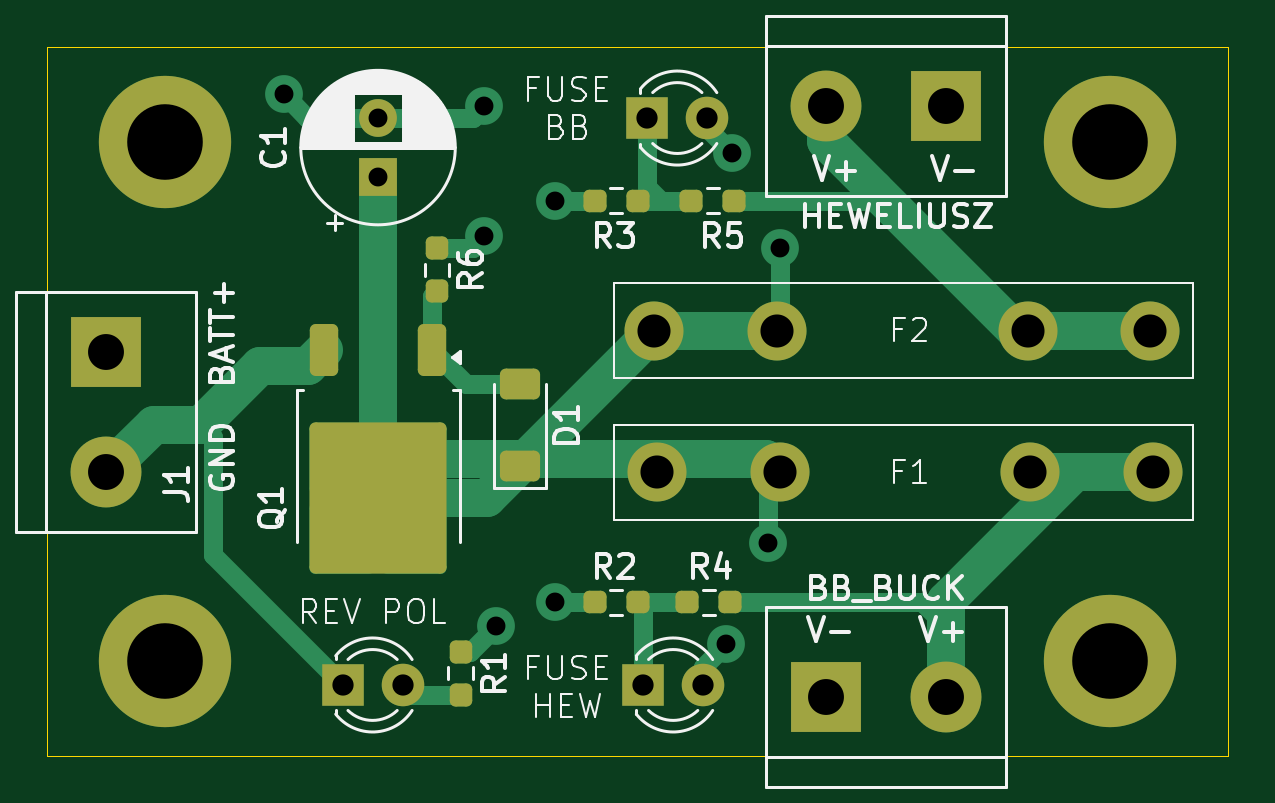
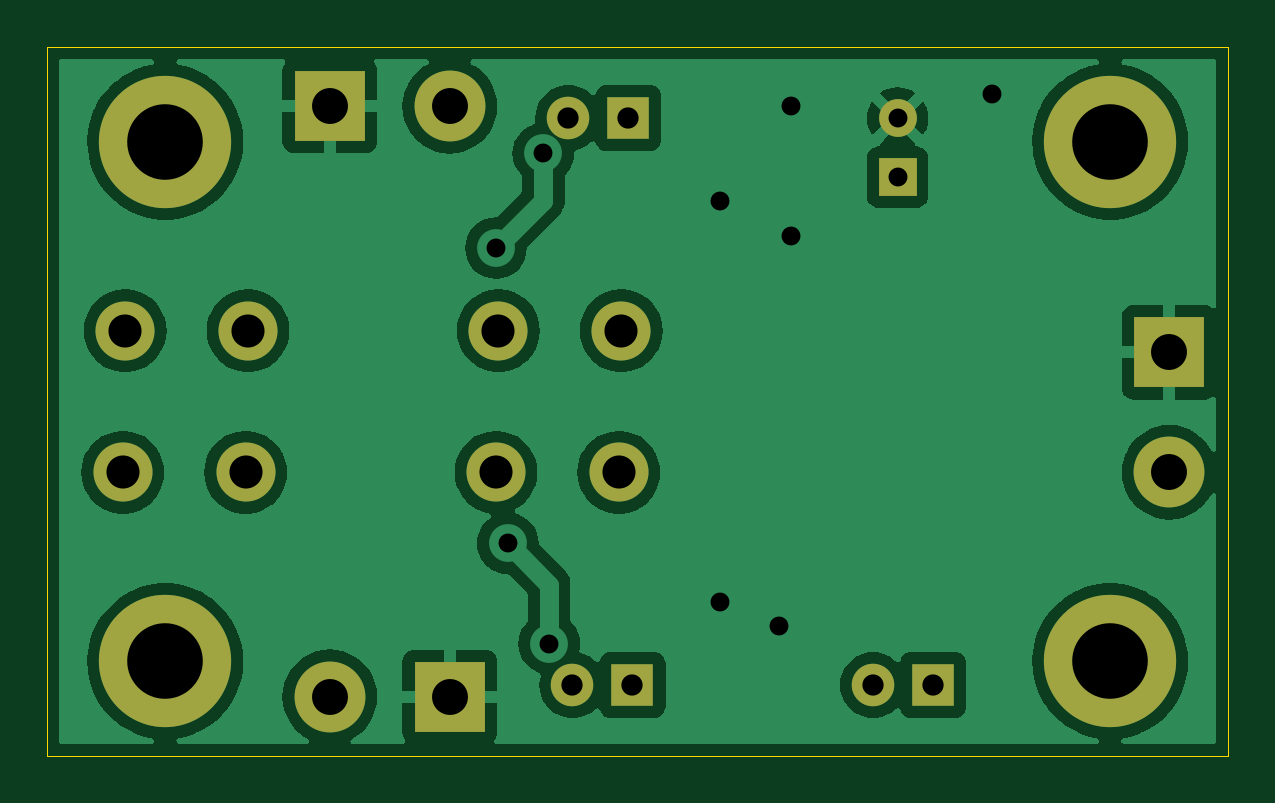
Circuit board: 11 layer files. Board 50.0 x 30.0 mm.
- bottom_copper: prot_cir-B_Cu.gbl (59360 bytes)
- bottom_mask: prot_cir-B_Mask.gbs (1656 bytes)
- paste: prot_cir-B_Paste.gbp (451 bytes)
- bottom_silk: prot_cir-B_Silkscreen.gbo (1666 bytes)
- outline: prot_cir-Edge_Cuts.gm1 (608 bytes)
- top_copper: prot_cir-F_Cu.gtl (8999 bytes)
- top_mask: prot_cir-F_Mask.gts (3339 bytes)
- paste: prot_cir-F_Paste.gtp (2202 bytes)
- top_silk: prot_cir-F_Silkscreen.gto (44425 bytes)
- drill: prot_cir-NPTH.drl (269 bytes)
- drill: prot_cir-PTH.drl (1122 bytes)

=== bottom_copper: prot_cir-B_Cu.gbl (59360 bytes, source omitted) ===
=== bottom_mask: prot_cir-B_Mask.gbs ===
%TF.GenerationSoftware,KiCad,Pcbnew,8.0.1*%
%TF.CreationDate,2024-08-03T23:28:50+02:00*%
%TF.ProjectId,prot_cir,70726f74-5f63-4697-922e-6b696361645f,rev?*%
%TF.SameCoordinates,Original*%
%TF.FileFunction,Soldermask,Bot*%
%TF.FilePolarity,Negative*%
%FSLAX46Y46*%
G04 Gerber Fmt 4.6, Leading zero omitted, Abs format (unit mm)*
G04 Created by KiCad (PCBNEW 8.0.1) date 2024-08-03 23:28:50*
%MOMM*%
%LPD*%
G01*
G04 APERTURE LIST*
%ADD10R,1.800000X1.800000*%
%ADD11C,1.800000*%
%ADD12C,5.600000*%
%ADD13R,3.000000X3.000000*%
%ADD14C,3.000000*%
%ADD15C,2.500000*%
%ADD16R,1.600000X1.600000*%
%ADD17C,1.600000*%
G04 APERTURE END LIST*
D10*
%TO.C,D2*%
X130225000Y-117000000D03*
D11*
X132765000Y-117000000D03*
%TD*%
D10*
%TO.C,D4*%
X130400000Y-93000000D03*
D11*
X132940000Y-93000000D03*
%TD*%
D12*
%TO.C,REF\u002A\u002A*%
X110000000Y-116000000D03*
%TD*%
%TO.C,REF\u002A\u002A*%
X110000000Y-94000000D03*
%TD*%
%TO.C,REF\u002A\u002A*%
X150000000Y-116000000D03*
%TD*%
%TO.C,REF\u002A\u002A*%
X150000000Y-94000000D03*
%TD*%
D13*
%TO.C,J4*%
X143040000Y-92500000D03*
D14*
X137960000Y-92500000D03*
%TD*%
D13*
%TO.C,J2*%
X137960000Y-117500000D03*
D14*
X143040000Y-117500000D03*
%TD*%
D13*
%TO.C,J1*%
X107500000Y-102920000D03*
D14*
X107500000Y-108000000D03*
%TD*%
D15*
%TO.C,F2*%
X130700000Y-102000000D03*
X135900000Y-102000000D03*
X146500000Y-102000000D03*
X151700000Y-102000000D03*
%TD*%
%TO.C,F1*%
X151800000Y-108000000D03*
X146600000Y-108000000D03*
X136000000Y-108000000D03*
X130800000Y-108000000D03*
%TD*%
D10*
%TO.C,D3*%
X117500000Y-117000000D03*
D11*
X120040000Y-117000000D03*
%TD*%
D16*
%TO.C,C1*%
X119000000Y-95500000D03*
D17*
X119000000Y-93000000D03*
%TD*%
M02*

=== paste: prot_cir-B_Paste.gbp ===
%TF.GenerationSoftware,KiCad,Pcbnew,8.0.1*%
%TF.CreationDate,2024-08-03T23:28:50+02:00*%
%TF.ProjectId,prot_cir,70726f74-5f63-4697-922e-6b696361645f,rev?*%
%TF.SameCoordinates,Original*%
%TF.FileFunction,Paste,Bot*%
%TF.FilePolarity,Positive*%
%FSLAX46Y46*%
G04 Gerber Fmt 4.6, Leading zero omitted, Abs format (unit mm)*
G04 Created by KiCad (PCBNEW 8.0.1) date 2024-08-03 23:28:50*
%MOMM*%
%LPD*%
G01*
G04 APERTURE LIST*
G04 APERTURE END LIST*
M02*

=== bottom_silk: prot_cir-B_Silkscreen.gbo ===
%TF.GenerationSoftware,KiCad,Pcbnew,8.0.1*%
%TF.CreationDate,2024-08-03T23:28:50+02:00*%
%TF.ProjectId,prot_cir,70726f74-5f63-4697-922e-6b696361645f,rev?*%
%TF.SameCoordinates,Original*%
%TF.FileFunction,Legend,Bot*%
%TF.FilePolarity,Positive*%
%FSLAX46Y46*%
G04 Gerber Fmt 4.6, Leading zero omitted, Abs format (unit mm)*
G04 Created by KiCad (PCBNEW 8.0.1) date 2024-08-03 23:28:50*
%MOMM*%
%LPD*%
G01*
G04 APERTURE LIST*
%ADD10R,1.800000X1.800000*%
%ADD11C,1.800000*%
%ADD12C,5.600000*%
%ADD13R,3.000000X3.000000*%
%ADD14C,3.000000*%
%ADD15C,2.500000*%
%ADD16R,1.600000X1.600000*%
%ADD17C,1.600000*%
G04 APERTURE END LIST*
%LPC*%
D10*
%TO.C,D2*%
X130225000Y-117000000D03*
D11*
X132765000Y-117000000D03*
%TD*%
D10*
%TO.C,D4*%
X130400000Y-93000000D03*
D11*
X132940000Y-93000000D03*
%TD*%
D12*
%TO.C,REF\u002A\u002A*%
X110000000Y-116000000D03*
%TD*%
%TO.C,REF\u002A\u002A*%
X110000000Y-94000000D03*
%TD*%
%TO.C,REF\u002A\u002A*%
X150000000Y-116000000D03*
%TD*%
%TO.C,REF\u002A\u002A*%
X150000000Y-94000000D03*
%TD*%
D13*
%TO.C,J4*%
X143040000Y-92500000D03*
D14*
X137960000Y-92500000D03*
%TD*%
D13*
%TO.C,J2*%
X137960000Y-117500000D03*
D14*
X143040000Y-117500000D03*
%TD*%
D13*
%TO.C,J1*%
X107500000Y-102920000D03*
D14*
X107500000Y-108000000D03*
%TD*%
D15*
%TO.C,F2*%
X130700000Y-102000000D03*
X135900000Y-102000000D03*
X146500000Y-102000000D03*
X151700000Y-102000000D03*
%TD*%
%TO.C,F1*%
X151800000Y-108000000D03*
X146600000Y-108000000D03*
X136000000Y-108000000D03*
X130800000Y-108000000D03*
%TD*%
D10*
%TO.C,D3*%
X117500000Y-117000000D03*
D11*
X120040000Y-117000000D03*
%TD*%
D16*
%TO.C,C1*%
X119000000Y-95500000D03*
D17*
X119000000Y-93000000D03*
%TD*%
%LPD*%
M02*

=== outline: prot_cir-Edge_Cuts.gm1 ===
%TF.GenerationSoftware,KiCad,Pcbnew,8.0.1*%
%TF.CreationDate,2024-08-03T23:28:50+02:00*%
%TF.ProjectId,prot_cir,70726f74-5f63-4697-922e-6b696361645f,rev?*%
%TF.SameCoordinates,Original*%
%TF.FileFunction,Profile,NP*%
%FSLAX46Y46*%
G04 Gerber Fmt 4.6, Leading zero omitted, Abs format (unit mm)*
G04 Created by KiCad (PCBNEW 8.0.1) date 2024-08-03 23:28:50*
%MOMM*%
%LPD*%
G01*
G04 APERTURE LIST*
%TA.AperFunction,Profile*%
%ADD10C,0.050000*%
%TD*%
G04 APERTURE END LIST*
D10*
X105000000Y-90000000D02*
X155000000Y-90000000D01*
X155000000Y-120000000D01*
X105000000Y-120000000D01*
X105000000Y-90000000D01*
M02*

=== top_copper: prot_cir-F_Cu.gtl (8999 bytes, source omitted) ===
=== top_mask: prot_cir-F_Mask.gts ===
%TF.GenerationSoftware,KiCad,Pcbnew,8.0.1*%
%TF.CreationDate,2024-08-03T23:28:50+02:00*%
%TF.ProjectId,prot_cir,70726f74-5f63-4697-922e-6b696361645f,rev?*%
%TF.SameCoordinates,Original*%
%TF.FileFunction,Soldermask,Top*%
%TF.FilePolarity,Negative*%
%FSLAX46Y46*%
G04 Gerber Fmt 4.6, Leading zero omitted, Abs format (unit mm)*
G04 Created by KiCad (PCBNEW 8.0.1) date 2024-08-03 23:28:50*
%MOMM*%
%LPD*%
G01*
G04 APERTURE LIST*
G04 Aperture macros list*
%AMRoundRect*
0 Rectangle with rounded corners*
0 $1 Rounding radius*
0 $2 $3 $4 $5 $6 $7 $8 $9 X,Y pos of 4 corners*
0 Add a 4 corners polygon primitive as box body*
4,1,4,$2,$3,$4,$5,$6,$7,$8,$9,$2,$3,0*
0 Add four circle primitives for the rounded corners*
1,1,$1+$1,$2,$3*
1,1,$1+$1,$4,$5*
1,1,$1+$1,$6,$7*
1,1,$1+$1,$8,$9*
0 Add four rect primitives between the rounded corners*
20,1,$1+$1,$2,$3,$4,$5,0*
20,1,$1+$1,$4,$5,$6,$7,0*
20,1,$1+$1,$6,$7,$8,$9,0*
20,1,$1+$1,$8,$9,$2,$3,0*%
G04 Aperture macros list end*
%ADD10RoundRect,0.237500X0.250000X0.237500X-0.250000X0.237500X-0.250000X-0.237500X0.250000X-0.237500X0*%
%ADD11R,1.800000X1.800000*%
%ADD12C,1.800000*%
%ADD13C,5.600000*%
%ADD14R,3.000000X3.000000*%
%ADD15C,3.000000*%
%ADD16RoundRect,0.237500X-0.237500X0.250000X-0.237500X-0.250000X0.237500X-0.250000X0.237500X0.250000X0*%
%ADD17C,2.500000*%
%ADD18RoundRect,0.250000X0.600000X-0.400000X0.600000X0.400000X-0.600000X0.400000X-0.600000X-0.400000X0*%
%ADD19R,1.600000X1.600000*%
%ADD20C,1.600000*%
%ADD21RoundRect,0.250000X-0.350000X0.850000X-0.350000X-0.850000X0.350000X-0.850000X0.350000X0.850000X0*%
%ADD22RoundRect,0.249997X-2.650003X2.950003X-2.650003X-2.950003X2.650003X-2.950003X2.650003X2.950003X0*%
G04 APERTURE END LIST*
D10*
%TO.C,R4*%
X133912500Y-113500000D03*
X132087500Y-113500000D03*
%TD*%
%TO.C,R2*%
X130000000Y-113500000D03*
X128175000Y-113500000D03*
%TD*%
D11*
%TO.C,D2*%
X130225000Y-117000000D03*
D12*
X132765000Y-117000000D03*
%TD*%
D10*
%TO.C,R5*%
X134087500Y-96500000D03*
X132262500Y-96500000D03*
%TD*%
D11*
%TO.C,D4*%
X130400000Y-93000000D03*
D12*
X132940000Y-93000000D03*
%TD*%
D10*
%TO.C,R3*%
X130000000Y-96500000D03*
X128175000Y-96500000D03*
%TD*%
D13*
%TO.C,REF\u002A\u002A*%
X110000000Y-116000000D03*
%TD*%
%TO.C,REF\u002A\u002A*%
X110000000Y-94000000D03*
%TD*%
%TO.C,REF\u002A\u002A*%
X150000000Y-116000000D03*
%TD*%
%TO.C,REF\u002A\u002A*%
X150000000Y-94000000D03*
%TD*%
D14*
%TO.C,J4*%
X143040000Y-92500000D03*
D15*
X137960000Y-92500000D03*
%TD*%
D14*
%TO.C,J2*%
X137960000Y-117500000D03*
D15*
X143040000Y-117500000D03*
%TD*%
D14*
%TO.C,J1*%
X107500000Y-102920000D03*
D15*
X107500000Y-108000000D03*
%TD*%
D16*
%TO.C,R6*%
X121500000Y-98500000D03*
X121500000Y-100325000D03*
%TD*%
%TO.C,R1*%
X122500000Y-115587500D03*
X122500000Y-117412500D03*
%TD*%
D17*
%TO.C,F2*%
X130700000Y-102000000D03*
X135900000Y-102000000D03*
X146500000Y-102000000D03*
X151700000Y-102000000D03*
%TD*%
%TO.C,F1*%
X151800000Y-108000000D03*
X146600000Y-108000000D03*
X136000000Y-108000000D03*
X130800000Y-108000000D03*
%TD*%
D11*
%TO.C,D3*%
X117500000Y-117000000D03*
D12*
X120040000Y-117000000D03*
%TD*%
D18*
%TO.C,D1*%
X125000000Y-107750000D03*
X125000000Y-104250000D03*
%TD*%
D19*
%TO.C,C1*%
X119000000Y-95500000D03*
D20*
X119000000Y-93000000D03*
%TD*%
D21*
%TO.C,Q1*%
X121280000Y-102800000D03*
D22*
X119000000Y-109100000D03*
D21*
X116720000Y-102800000D03*
%TD*%
M02*

=== paste: prot_cir-F_Paste.gtp (2202 bytes, source withheld) ===
=== top_silk: prot_cir-F_Silkscreen.gto (44425 bytes, source omitted) ===
=== drill: prot_cir-NPTH.drl ===
M48
; DRILL file {KiCad 8.0.1} date 2024-08-03T23:28:52+0200
; FORMAT={-:-/ absolute / metric / decimal}
; #@! TF.CreationDate,2024-08-03T23:28:52+02:00
; #@! TF.GenerationSoftware,Kicad,Pcbnew,8.0.1
; #@! TF.FileFunction,NonPlated,1,2,NPTH
FMAT,2
METRIC
%
G90
G05
M30

=== drill: prot_cir-PTH.drl ===
M48
; DRILL file {KiCad 8.0.1} date 2024-08-03T23:28:52+0200
; FORMAT={-:-/ absolute / metric / decimal}
; #@! TF.CreationDate,2024-08-03T23:28:52+02:00
; #@! TF.GenerationSoftware,Kicad,Pcbnew,8.0.1
; #@! TF.FileFunction,Plated,1,2,PTH
FMAT,2
METRIC
; #@! TA.AperFunction,Plated,PTH,ViaDrill
T1C0.800
; #@! TA.AperFunction,Plated,PTH,ComponentDrill
T2C0.800
; #@! TA.AperFunction,Plated,PTH,ComponentDrill
T3C0.900
; #@! TA.AperFunction,Plated,PTH,ComponentDrill
T4C1.400
; #@! TA.AperFunction,Plated,PTH,ComponentDrill
T5C1.520
; #@! TA.AperFunction,Plated,PTH,ComponentDrill
T6C3.200
%
G90
G05
T1
X115.0Y-92.0
X123.5Y-92.5
X123.5Y-98.0
X124.0Y-114.5
X126.5Y-96.5
X126.5Y-113.5
X133.75Y-115.25
X134.0Y-94.5
X135.5Y-111.0
X136.0Y-98.5
T2
X119.0Y-93.0
X119.0Y-95.5
T3
X117.5Y-117.0
X120.04Y-117.0
X130.225Y-117.0
X130.4Y-93.0
X132.765Y-117.0
X132.94Y-93.0
T4
X130.7Y-102.0
X130.8Y-108.0
X135.9Y-102.0
X136.0Y-108.0
X146.5Y-102.0
X146.6Y-108.0
X151.7Y-102.0
X151.8Y-108.0
T5
X107.5Y-102.92
X107.5Y-108.0
X137.96Y-92.5
X137.96Y-117.5
X143.04Y-92.5
X143.04Y-117.5
T6
X110.0Y-94.0
X110.0Y-116.0
X150.0Y-94.0
X150.0Y-116.0
M30

